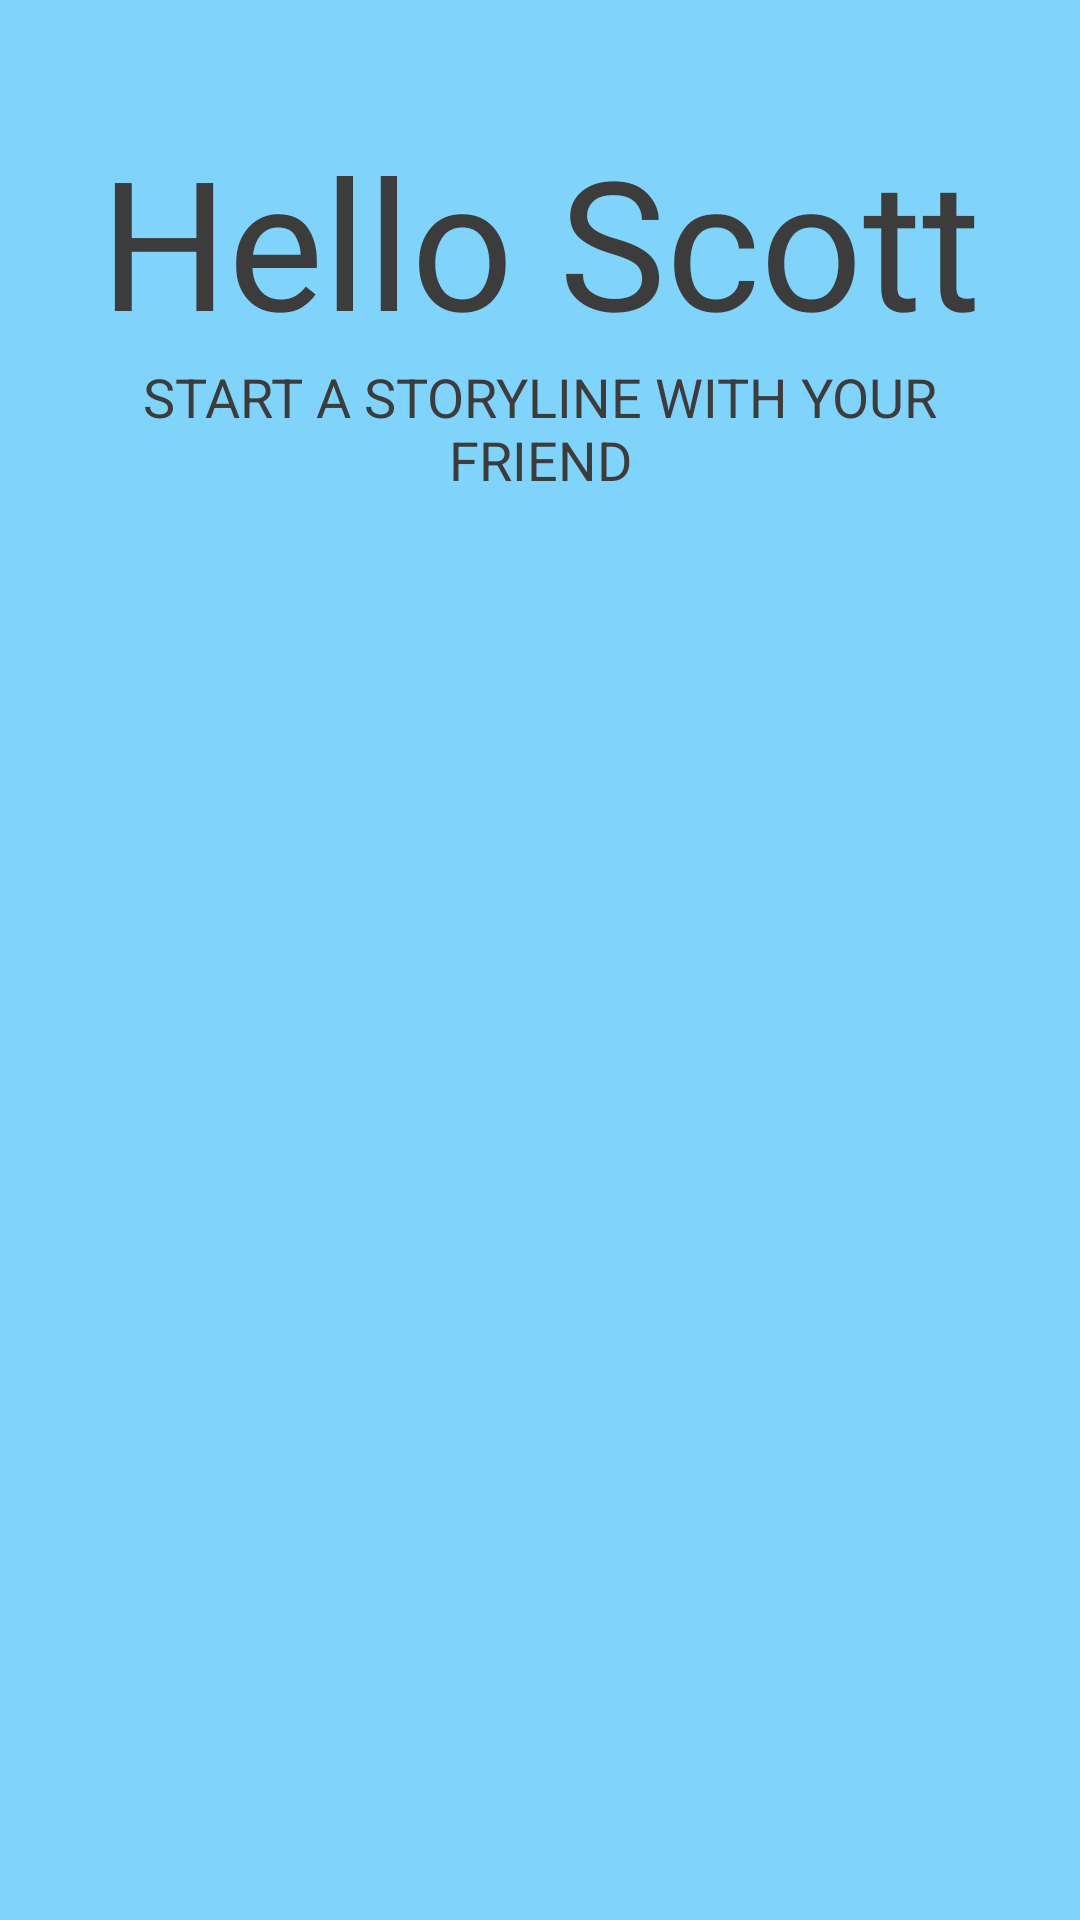

Reconstruct the res/layout file that produces this screen, plus the resources it refers to.
<!-- AndroidManifest.xml: application theme AppTheme -->
<!-- res/layout/fragment_friends_list.xml -->
<?xml version="1.0" encoding="utf-8"?>
<android.support.constraint.ConstraintLayout xmlns:android="http://schemas.android.com/apk/res/android"
    xmlns:app="http://schemas.android.com/apk/res-auto"
    xmlns:tools="http://schemas.android.com/tools"
    android:layout_width="match_parent"
    android:layout_height="match_parent"
    android:background="@color/bright_blue"
    android:layoutDirection="ltr"
    android:paddingStart="16dp"
    android:paddingEnd="16dp">

    <TextView
        android:id="@+id/user_nick_name_id"
        android:layout_width="wrap_content"
        android:layout_height="wrap_content"
        android:fontFamily="@font/life_is_goofy"
        android:textColor="@color/bright_black"
        android:textSize="60sp"
        app:layout_constraintEnd_toEndOf="parent"
        app:layout_constraintStart_toStartOf="parent"
        app:layout_constraintTop_toTopOf="parent"
        android:layout_marginTop="40dp"
        android:text="Hello Scott"
        tools:text="Hello Scott" />

    <TextView
        android:id="@+id/secondary_title_text_view"
        android:layout_width="wrap_content"
        android:layout_height="wrap_content"
        android:gravity="center"
        android:text="START A STORYLINE WITH YOUR FRIEND"
        android:textColor="@color/bright_black"
        android:textSize="18sp"
        app:layout_constraintEnd_toEndOf="parent"
        app:layout_constraintStart_toStartOf="parent"
        app:layout_constraintTop_toBottomOf="@+id/user_nick_name_id" />

    <android.support.v7.widget.RecyclerView
        android:id="@+id/recyclerView"
        android:layout_width="match_parent"
        android:layout_height="wrap_content"
        app:layout_constraintBottom_toBottomOf="parent"
        app:layout_constraintEnd_toEndOf="parent"
        app:layout_constraintStart_toStartOf="parent"
        app:layout_constraintTop_toBottomOf="@+id/secondary_title_text_view"
        app:layout_constraintVertical_bias="0"
        android:layout_marginTop="40dp" />

</android.support.constraint.ConstraintLayout>
<!-- resources referenced by this layout -->
<resources>
  <color name="bright_black">#3c3c3c</color>
  <color name="bright_blue">#80d3fa</color>
  <style name="AppTheme" parent="Theme.AppCompat.Light.DarkActionBar">
          
          <item name="colorPrimary">@color/colorPrimary</item>
          <item name="colorPrimaryDark">@color/colorPrimaryDark</item>
          <item name="colorAccent">@color/colorAccent</item>
  
          <item name="android:colorButtonNormal">@drawable/button_selector</item>
          <item name="colorButtonNormal">@drawable/button_selector</item>
          <item name="android:buttonStyle">@style/FriendlyButtonStyle</item>
      </style>
  <color name="colorPrimary">#FF9800</color>
  <color name="colorPrimaryDark">#E65100</color>
  <color name="colorAccent">#2E7D32</color>
  <style name="FriendlyButtonStyle" parent="Widget.AppCompat.Button">
          <item name="android:textColor">@color/colorTitle</item>
  
      </style>
  <color name="colorTitle">#ffffff</color>
</resources>
